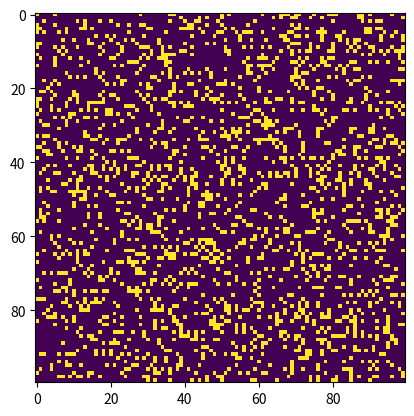

This chart was generated by the following Python code:
# Conway's Game Of Life Written by Josh Humphrey
# Based on Python Playground: Chapter 3

import sys, argparse
import numpy as np
import matplotlib.pyplot as plt
import matplotlib.animation as animation

#defining cell values
ON = 255
OFF = 00
vals = [ON, OFF]

def randomGrid(N):
    return np.random.choice(vals, N*N, p=[0.2, 0.8]).reshape(N,N)

def addGlider(i,j,grid):
    glider = np.array([[0,0,255],[255,0,255],[0,255,255]])
    grid[i:i+3,j:j+3] = glider

def update(frameNum, img, grid, N):
    # copy grid since we require 8 neighbors for calculation
    # and we go line by line 
    newGrid = grid.copy()
    for i in range(N):
        for j in range(N):
            # compute 8-neghbor sum
            # using toroidal boundary conditions - x and y wrap around 
            # so that the simulaton takes place on a toroidal surface.
            total = int((grid[i, (j-1)%N] + grid[i, (j+1)%N] + 
                         grid[(i-1)%N, j] + grid[(i+1)%N, j] + 
                         grid[(i-1)%N, (j-1)%N] + grid[(i-1)%N, (j+1)%N] + 
                         grid[(i+1)%N, (j-1)%N] + grid[(i+1)%N, (j+1)%N])/255)
            # apply Conway's rules
            if grid[i, j]  == ON:
                if (total < 2) or (total > 3):
                    newGrid[i, j] = OFF
            else:
                if total == 3:
                    newGrid[i, j] = ON
    # update data
    img.set_data(newGrid)
    grid[:] = newGrid[:]
    return img,


# main() function
def main():
    # Command line args are in sys.argv[1], sys.argv[2] ..
    # sys.argv[0] is the script name itself and can be ignored
    # parse arguments
    parser = argparse.ArgumentParser(description="Runs Conway's Game of Life simulation.")
  # add arguments
    parser.add_argument('--grid-size', dest='N', required=False)
    parser.add_argument('--mov-file', dest='movfile', required=False)
    parser.add_argument('--interval', dest='interval', required=False)
    parser.add_argument('--glider', action='store_true', required=False)
    parser.add_argument('--gosper', action='store_true', required=False)
    args = parser.parse_args()
    
    # set grid size
    N = 100
    if args.N and int(args.N) > 8:
        N = int(args.N)
        
    # set animation update interval
    updateInterval = 50
    if args.interval:
        updateInterval = int(args.interval)

    # declare grid
    grid = np.array([])
    # check if "glider" demo flag is specified
    if args.glider:
        grid = np.zeros(N*N).reshape(N, N)
        addGlider(1, 1, grid)
    elif args.gosper:
        grid = np.zeros(N*N).reshape(N, N)
        addGosperGliderGun(10, 10, grid)
    else:
        # populate grid with random on/off - more off than on
        grid = randomGrid(N)

    # set up animation
    fig, ax = plt.subplots()
    img = ax.imshow(grid, interpolation='nearest')
    ani = animation.FuncAnimation(fig, update, fargs=(img, grid, N, ),
                                  frames = 10,
                                  interval=updateInterval,
                                  save_count=50)

    # # of frames? 
    # set output file
    if args.movfile:
        ani.save(args.movfile, fps=30, extra_args=['-vcodec', 'libx264'])

    plt.show()

# call main
if __name__ == '__main__':
    main()
